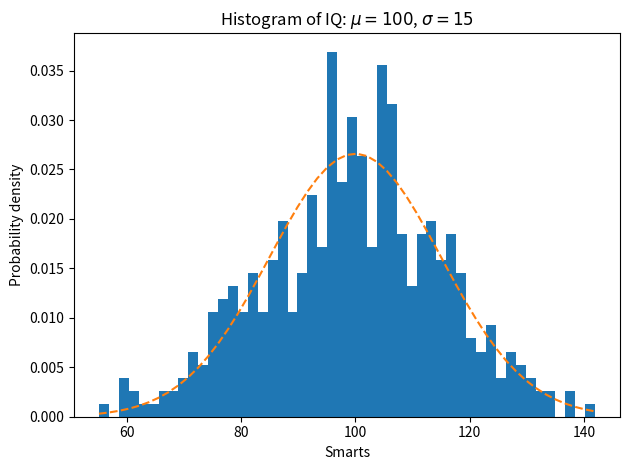

The matplotlib source for this figure:
import matplotlib
import numpy as np
import matplotlib.pyplot as plt

# example data
mu = 100  # mean of distribution
sigma = 15  # standard deviation of distribution
x = mu + sigma * np.random.randn(437)

num_bins = 50

fig, ax = plt.subplots()

# the histogram of the data
n, bins, patches = ax.hist(x, num_bins, density=1)

# add a 'best fit' line
y = ((1 / (np.sqrt(2 * np.pi) * sigma)) *
     np.exp(-0.5 * (1 / sigma * (bins - mu))**2))
ax.plot(bins, y, '--')
ax.set_xlabel('Smarts')
ax.set_ylabel('Probability density')
ax.set_title(r'Histogram of IQ: $\mu=100$, $\sigma=15$')

# Tweak spacing to prevent clipping of ylabel
fig.tight_layout()
plt.show()